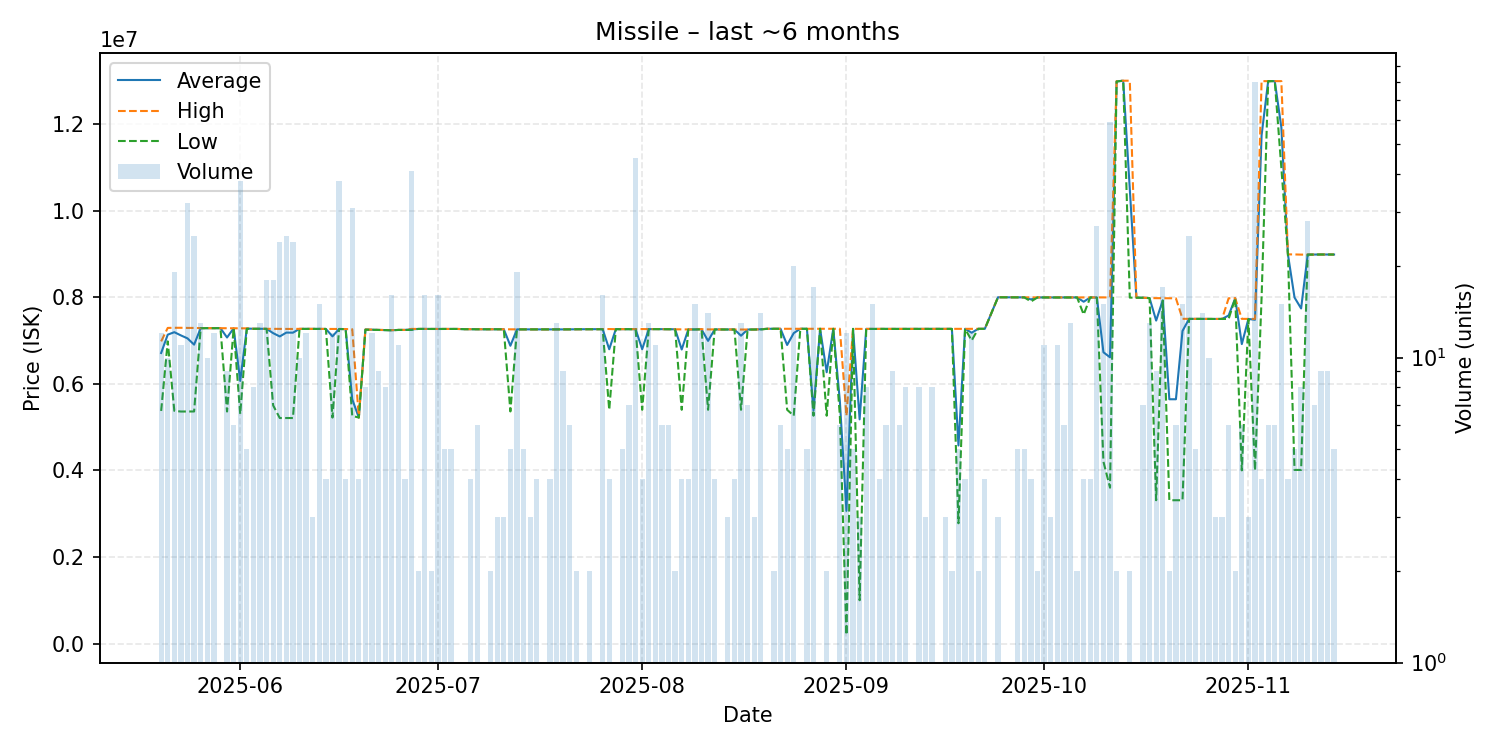

The data file committed next to this chart (first rows):
date, average, highest, lowest, order_count, volume
2025-05-20, 6711250, 6979000, 5372500, 9, 12
2025-05-21, 7134400, 7290000, 6979000, 8, 10
2025-05-22, 7191579, 7293000, 5374000, 6, 19
2025-05-23, 7117091, 7293000, 5359000, 8, 11
2025-05-24, 7048625, 7290000, 5359000, 8, 32
2025-05-25, 6903960, 7290000, 5360000, 12, 25
2025-05-26, 7284000, 7285000, 7283000, 12, 13
2025-05-27, 7285000, 7285000, 7285000, 5, 10
2025-05-28, 7284000, 7284000, 7284000, 3, 12
2025-05-29, 7284000, 7284000, 7284000, 1, 1
2025-05-30, 7069000, 7283000, 5359000, 9, 9
2025-05-31, 7281333, 7282000, 7281000, 6, 6
2025-06-01, 6066000, 7280000, 5299000, 19, 38
2025-06-02, 7276000, 7280000, 7270000, 2, 5
2025-06-03, 7270000, 7270000, 7270000, 8, 8
2025-06-04, 7270615, 7271000, 7270000, 9, 13
2025-06-05, 7268167, 7269500, 7268000, 9, 18
2025-06-06, 7169444, 7268000, 5500000, 13, 18
2025-06-07, 7092917, 7264000, 5209000, 11, 24
2025-06-08, 7182400, 7265000, 5209000, 20, 25
2025-06-09, 7180292, 7266000, 5209000, 7, 24
2025-06-10, 7267800, 7269000, 7266000, 5, 10
2025-06-11, 7268000, 7268000, 7268000, 1, 12
2025-06-12, 7267000, 7267000, 7267000, 3, 3
2025-06-13, 7267800, 7268000, 7267000, 8, 15
2025-06-14, 7266000, 7266000, 7266000, 4, 4
2025-06-15, 7095417, 7266000, 5219000, 10, 12
2025-06-16, 7265868, 7266000, 7265000, 12, 38
2025-06-17, 7262250, 7263000, 7262000, 4, 4
2025-06-18, 5641903, 7260000, 5259000, 10, 31
2025-06-19, 5219500, 5221000, 5219000, 2, 4
2025-06-20, 7251750, 7253000, 7250000, 5, 8
2025-06-21, 7249000, 7251000, 7247000, 7, 12
2025-06-22, 7243222, 7244000, 7243000, 5, 9
2025-06-23, 7239500, 7243000, 7238000, 6, 8
2025-06-24, 7236625, 7238000, 7235000, 11, 16
2025-06-25, 7243909, 7245000, 7243000, 8, 11
2025-06-26, 7244000, 7244000, 7244000, 3, 4
2025-06-27, 7256098, 7267000, 7244000, 9, 41
2025-06-28, 7267000, 7267000, 7267000, 2, 2
2025-06-29, 7266875, 7267000, 7266000, 12, 16
2025-06-30, 7265000, 7265000, 7265000, 2, 2
2025-07-01, 7265188, 7267000, 7265000, 13, 16
2025-07-02, 7267000, 7267000, 7267000, 5, 5
2025-07-03, 7267000, 7267000, 7267000, 4, 5
2025-07-04, 7266000, 7266000, 7266000, 1, 1
2025-07-05, 7261000, 7261000, 7261000, 1, 1
2025-07-06, 7259250, 7260000, 7259000, 3, 4
2025-07-07, 7259000, 7259000, 7259000, 3, 6
2025-07-08, 7258000, 7258000, 7258000, 1, 1
2025-07-09, 7259000, 7259000, 7259000, 2, 2
2025-07-10, 7259000, 7259000, 7259000, 2, 3
2025-07-11, 7259000, 7259000, 7259000, 3, 3
2025-07-12, 6878200, 7257000, 5361000, 5, 5
2025-07-13, 7256684, 7257000, 7256000, 18, 19
2025-07-14, 7256200, 7257000, 7256000, 4, 5
2025-07-15, 7256000, 7256000, 7256000, 3, 3
2025-07-16, 7255750, 7256000, 7255000, 4, 4
2025-07-17, 7255000, 7255000, 7255000, 1, 1
2025-07-18, 7255000, 7255000, 7255000, 3, 4
... 116 more rows
